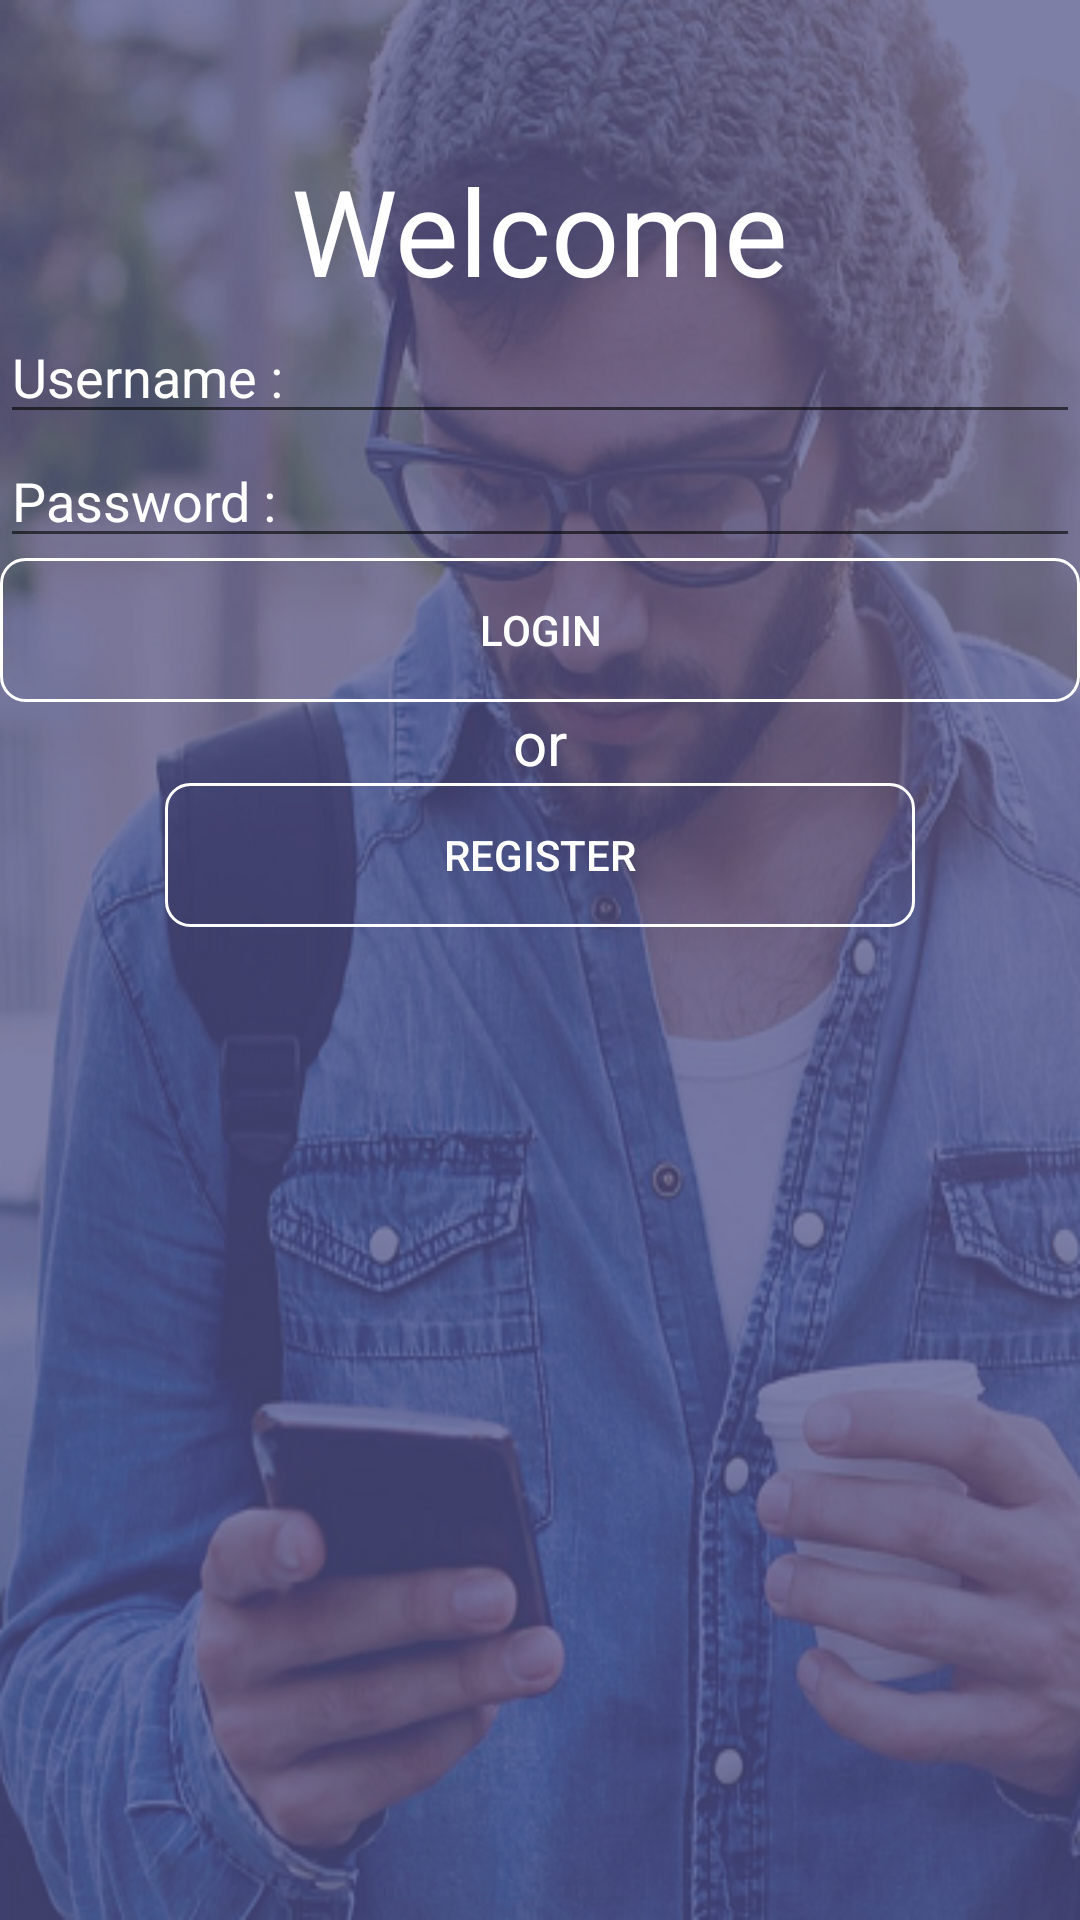

Write the Android layout XML for this screen, with the resource values it uses.
<!-- AndroidManifest.xml: application theme fullscreen -->
<!-- res/layout/activity_login.xml -->
<?xml version="1.0" encoding="utf-8"?>
<LinearLayout xmlns:android="http://schemas.android.com/apk/res/android"
    xmlns:tools="http://schemas.android.com/tools"
    android:id="@+id/activity_login"
    android:layout_width="match_parent"
    android:layout_height="match_parent"
    android:orientation="vertical"
    tools:context="ir.dotprint.serversideprogramming.Login"
    android:background="@drawable/back_login"
    >



    <ScrollView
        android:layout_width="match_parent"
        android:layout_height="match_parent"

        >


        <LinearLayout
            android:layout_width="match_parent"
            android:layout_height="match_parent"
            android:orientation="vertical"
            >



            <Space
                android:layout_width="wrap_content"
                android:layout_height="50dp" />
            <TextView
                android:layout_width="wrap_content"
                android:layout_height="wrap_content"
                android:layout_gravity="center"
                android:layout_margin="@dimen/activity_horizontal_margin"
                android:text="Welcome"
                android:textColor="#fff"
                android:textSize="40sp"/>


            <EditText
                android:layout_width="match_parent"
                android:layout_height="wrap_content"
                android:layout_margin="@dimen/activity_horizontal_margin"
                android:padding="@dimen/activity_horizontal_margin"
                android:hint="Username : "
                android:textColorHint="#fff"
                android:id="@+id/edtuserlogin"
                android:textColor="#fff"

                />



            <EditText
                android:layout_width="match_parent"
                android:layout_height="wrap_content"
                android:layout_margin="@dimen/activity_horizontal_margin"
                android:padding="@dimen/activity_horizontal_margin"
                android:hint="Password : "
                android:inputType="textPassword"
                android:textColorHint="#fff"
                android:id="@+id/edtpasswordlogin"
                android:textColor="#fff"

                />



            <Button
                android:layout_width="match_parent"
                android:layout_height="wrap_content"
                android:background="@drawable/btn"
                android:layout_margin="@dimen/activity_horizontal_margin"
                android:text="login"
                android:layout_gravity="center"
                android:textColor="#fff"
                android:id="@+id/btnlogin"/>



            <TextView
                android:layout_width="wrap_content"
                android:layout_height="wrap_content"
                android:layout_gravity="center"
                android:text="or"
                android:textColor="#fff"
                android:textSize="20sp"/>


            <Button
                android:layout_width="250dp"
                android:layout_height="wrap_content"
                android:background="@drawable/btn"
                android:layout_margin="@dimen/activity_horizontal_margin"
                android:text="register"
                android:layout_gravity="center"
                android:textColor="#fff"
                android:id="@+id/btnregisterlogin"/>





        </LinearLayout>



    </ScrollView>



</LinearLayout>
<!-- resources referenced by this layout -->
<resources>
  <!-- drawable back_login: png bitmap (drawable, 355217 bytes) -->
  <!-- drawable btn (drawable) -->
  <?xml version="1.0" encoding="utf-8"?>
  <selector xmlns:android="http://schemas.android.com/apk/res/android">
      <item android:state_pressed="false" android:state_enabled="true" android:drawable="@drawable/btn_normal"/>
      <item android:state_pressed="true" android:state_enabled="true" android:drawable="@drawable/btn_select"/>
  </selector>
  <style name="fullscreen" parent="Theme.AppCompat.Light">
  
          <item name="windowNoTitle">true</item>
          <item name="android:windowFullscreen">true</item>
          <item name="windowActionBar">false</item>
          <item name="android:windowContentOverlay">@null</item>
  
  
      </style>
  <!-- drawable btn_normal (drawable) -->
  <?xml version="1.0" encoding="utf-8"?>
  <shape xmlns:android="http://schemas.android.com/apk/res/android"
         android:shape="rectangle">
      <solid android:color="#002bf711" />
      <stroke android:color="#fff"
          android:width="1dp"/>
      <corners android:radius="8dp"/>
      </shape>
  <!-- drawable btn_select (drawable) -->
  <?xml version="1.0" encoding="utf-8"?>
  <shape xmlns:android="http://schemas.android.com/apk/res/android"
         android:shape="rectangle">
      <solid android:color="#68ffffff" />
      <stroke android:color="#fff"
          android:width="1dp"/>
      <corners android:radius="8dp"/>
  </shape>
</resources>
